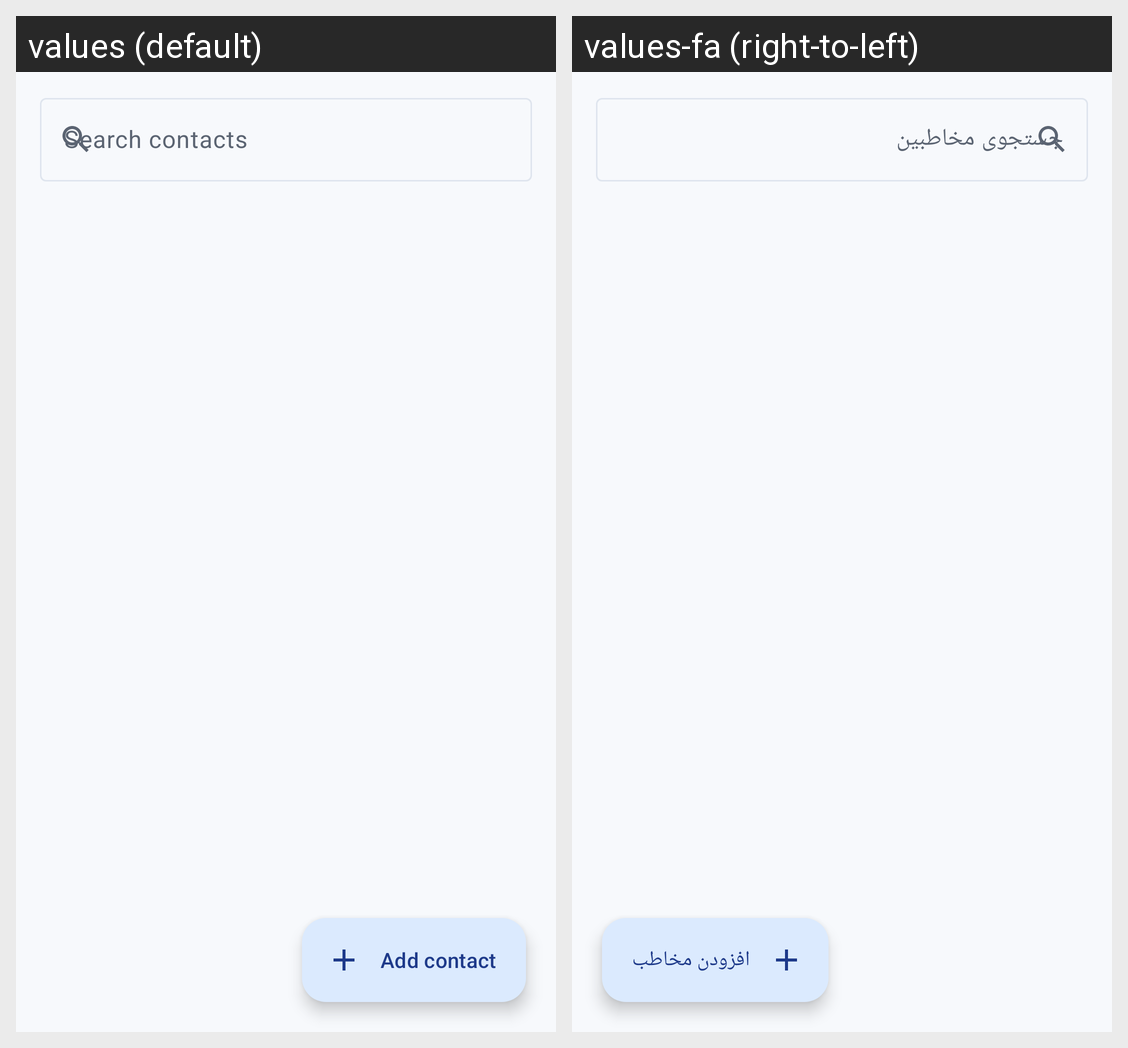

Strings drawn on this Android screen and how each of the app's shown locales translates them:
Android screen res/layout/fragment_contacts.xml rendered under 2 locales, left to right: values (default), values-fa (right-to-left). Device: Nexus 5 (rendered at 1080×1920; each locale shown at half size, 540×960, under a caption strip naming it); theme Theme.TwoPersonMessenger.
Strings drawn on this screen, with the default value and each locale's value (text and hints the layout hard-codes, and strings that could not be matched under every locale, appear in the picture but are not listed):

contacts_search_hint
  values: Search contacts
  values-fa: جستجوی مخاطبین

contacts_add
  values: Add contact
  values-fa: افزودن مخاطب
